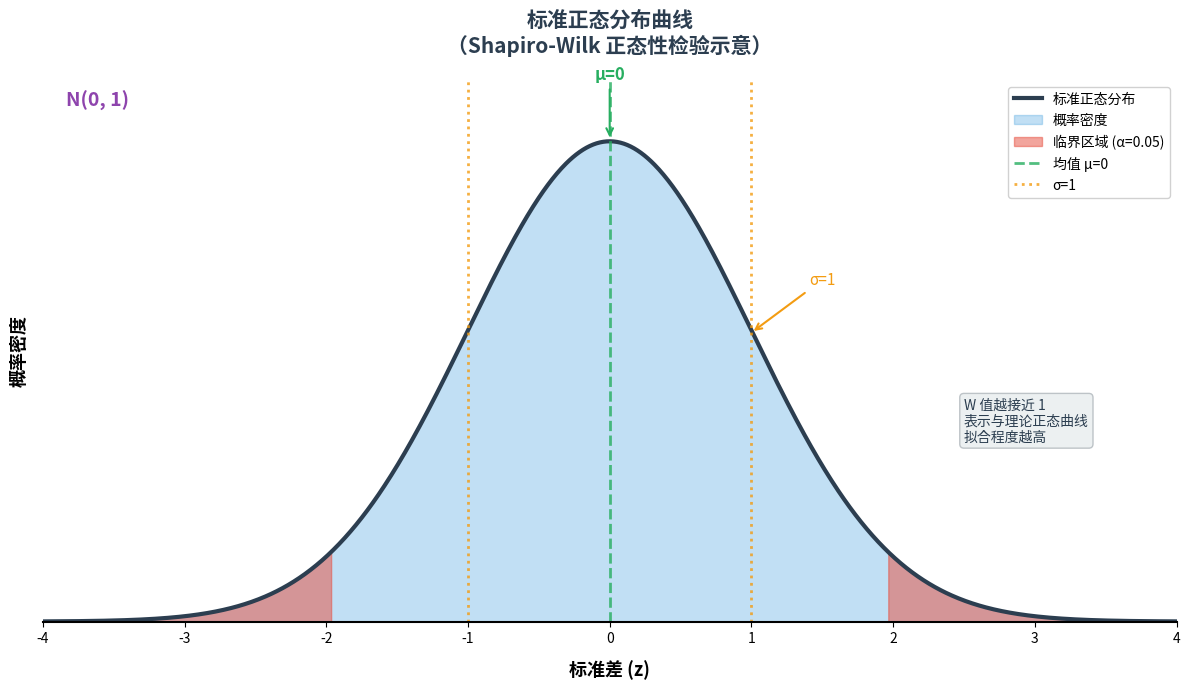

The matplotlib source for this figure: (Note: this script raises an exception after producing the figure.)
import numpy as np
import matplotlib.pyplot as plt

plt.rcParams["font.family"] = ["Microsoft YaHei", "SimHei", "sans-serif"]
plt.rcParams["axes.unicode_minus"] = False


def normal_pdf(x, mu, sigma):
    return (1 / (sigma * np.sqrt(2 * np.pi))) * np.exp(-0.5 * ((x - mu) / sigma) ** 2)


fig, ax = plt.subplots(figsize=(12, 7), dpi=150)

x = np.linspace(-4, 4, 1000)
y = normal_pdf(x, 0, 1)

ax.plot(x, y, color="#2C3E50", linewidth=3, label="标准正态分布")

ax.fill_between(x, y, alpha=0.3, color="#3498DB", label="概率密度")

ax.fill_between(
    x[x <= -1.96], y[x <= -1.96], alpha=0.5, color="#E74C3C", label="临界区域 (α=0.05)"
)
ax.fill_between(x[x >= 1.96], y[x >= 1.96], alpha=0.5, color="#E74C3C")

ax.axvline(
    x=0, color="#27AE60", linestyle="--", linewidth=2, alpha=0.8, label="均值 μ=0"
)
ax.axvline(x=1, color="#F39C12", linestyle=":", linewidth=2, alpha=0.8, label="σ=1")
ax.axvline(x=-1, color="#F39C12", linestyle=":", linewidth=2, alpha=0.8)

ax.annotate(
    "μ=0",
    xy=(0, 0.4),
    xytext=(0, 0.45),
    fontsize=12,
    ha="center",
    fontweight="bold",
    color="#27AE60",
    arrowprops=dict(arrowstyle="->", color="#27AE60", lw=1.5),
)

ax.annotate(
    "σ=1",
    xy=(1, 0.24),
    xytext=(1.5, 0.28),
    fontsize=11,
    ha="center",
    color="#F39C12",
    arrowprops=dict(arrowstyle="->", color="#F39C12", lw=1.5),
)

ax.annotate(
    "W 值越接近 1\n表示与理论正态曲线\n拟合程度越高",
    xy=(2.5, 0.15),
    xytext=(2.5, 0.15),
    fontsize=10,
    ha="left",
    color="#2C3E50",
    bbox=dict(boxstyle="round,pad=0.3", facecolor="#ECF0F1", edgecolor="#BDC3C7"),
)

ax.set_xlabel("标准差 (z)", fontsize=13, fontweight="bold", labelpad=10)
ax.set_ylabel("概率密度", fontsize=13, fontweight="bold", labelpad=10)
ax.set_title(
    "标准正态分布曲线\n（Shapiro-Wilk 正态性检验示意）",
    fontsize=15,
    fontweight="bold",
    pad=20,
    color="#2C3E50",
)

ax.set_xlim(-4, 4)
ax.set_ylim(0, 0.45)
ax.set_xticks(np.arange(-4, 5, 1))
ax.set_yticks([])

ax.spines["top"].set_visible(False)
ax.spines["right"].set_visible(False)
ax.spines["left"].set_visible(False)
ax.spines["bottom"].set_linewidth(1.5)

ax.legend(loc="upper right", fontsize=10, framealpha=0.9)

ax.text(
    0.02,
    0.98,
    "N(0, 1)",
    transform=ax.transAxes,
    fontsize=14,
    fontweight="bold",
    va="top",
    color="#8E44AD",
)

plt.tight_layout()
plt.savefig(
    "figures/normal-curve.png",
    dpi=300,
    bbox_inches="tight",
    facecolor="white",
    edgecolor="none",
)
plt.close()

print("Image saved: figures/normal-curve.png")
